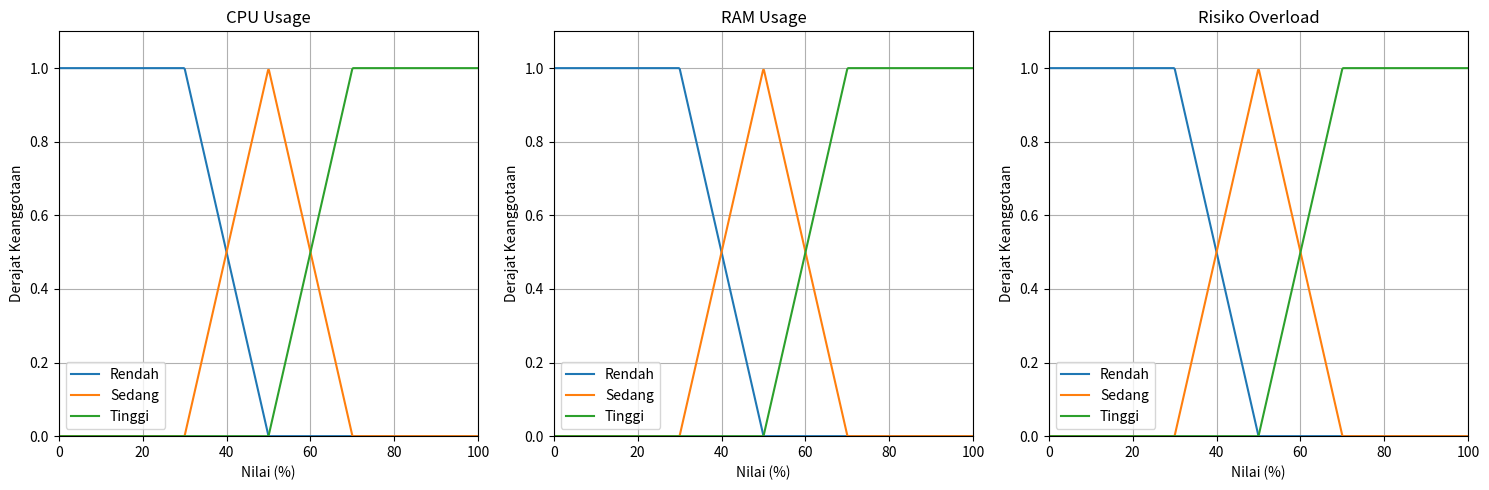

Write Python code to recreate this figure.

import numpy as np
import matplotlib.pyplot as plt


# =====================================
# FUNGSI KEANGGOTAAN RENDAH
# =====================================

def mf_rendah(x):
    if x <= 30:
        return 1.0
    elif x < 50:
        return (50 - x) / 20
    else:
        return 0.0


# =====================================
# FUNGSI KEANGGOTAAN SEDANG
# =====================================

def mf_sedang(x):
    if x <= 30 or x >= 70:
        return 0.0
    elif x <= 50:
        return (x - 30) / 20
    else:
        return (70 - x) / 20


# =====================================
# FUNGSI KEANGGOTAAN TINGGI
# =====================================

def mf_tinggi(x):
    if x <= 50:
        return 0.0
    elif x < 70:
        return (x - 50) / 20
    else:
        return 1.0


# =====================================
# DICTIONARY FUNGSI KEANGGOTAAN
# =====================================

variabel = {
    "CPU Usage": {
        "Rendah": mf_rendah,
        "Sedang": mf_sedang,
        "Tinggi": mf_tinggi
    },
    "RAM Usage": {
        "Rendah": mf_rendah,
        "Sedang": mf_sedang,
        "Tinggi": mf_tinggi
    },
    "Risiko Overload": {
        "Rendah": mf_rendah,
        "Sedang": mf_sedang,
        "Tinggi": mf_tinggi
    }
}


# =====================================
# FUNGSI FUZZIFIKASI
# =====================================

def fuzzifikasi(input_dict):
    hasil = {}

    for nama_variabel, nilai in input_dict.items():
        hasil[nama_variabel] = {}

        for label, fungsi in variabel[nama_variabel].items():
            hasil[nama_variabel][label] = fungsi(nilai)

    return hasil


# =====================================
# FUNGSI MENAMPILKAN GRAFIK
# TIGA GRAFIK DALAM SATU OUTPUT
# =====================================

def plot_variabel():
    x = np.linspace(0, 100, 500)

    fig, axes = plt.subplots(1, 3, figsize=(15, 5))

    for ax, (nama_variabel, fungsi_dict) in zip(
        axes, variabel.items()
    ):
        for label, fungsi in fungsi_dict.items():
            y = [fungsi(nilai) for nilai in x]
            ax.plot(x, y, label=label)

        ax.set_title(nama_variabel)
        ax.set_xlabel("Nilai (%)")
        ax.set_ylabel("Derajat Keanggotaan")
        ax.set_xlim(0, 100)
        ax.set_ylim(0, 1.1)
        ax.grid(True)
        ax.legend()

    plt.tight_layout()
    plt.savefig("grafik_semua_variabel.png", dpi=300)
    plt.show()
    plt.close()


# =====================================
# DATA PENGUJIAN
# =====================================

data_uji = [
    ("Beban Sangat Rendah", 10, 15),
    ("Beban Rendah", 30, 35),
    ("Beban Sedang", 50, 50),
    ("Beban Tinggi", 75, 80),
    ("Beban Sangat Tinggi", 95, 90)
]


# =====================================
# MENAMPILKAN HASIL FUZZIFIKASI
# =====================================

print("=" * 60)
print("HASIL FUZZIFIKASI SISTEM DETEKSI DINI BEBAN SERVER")
print("=" * 60)

for kasus, cpu, ram in data_uji:
    hasil = fuzzifikasi({
        "CPU Usage": cpu,
        "RAM Usage": ram
    })

    print("\nKasus:", kasus)
    print(f"CPU Usage: {cpu}%")
    print(f"RAM Usage: {ram}%")

    print("\nDerajat Keanggotaan CPU:")
    for label, nilai in hasil["CPU Usage"].items():
        print(f"  {label}: {nilai:.2f}")

    print("\nDerajat Keanggotaan RAM:")
    for label, nilai in hasil["RAM Usage"].items():
        print(f"  {label}: {nilai:.2f}")

    print("-" * 60)


# =====================================
# MENAMPILKAN SEMUA GRAFIK
# =====================================

plot_variabel()
